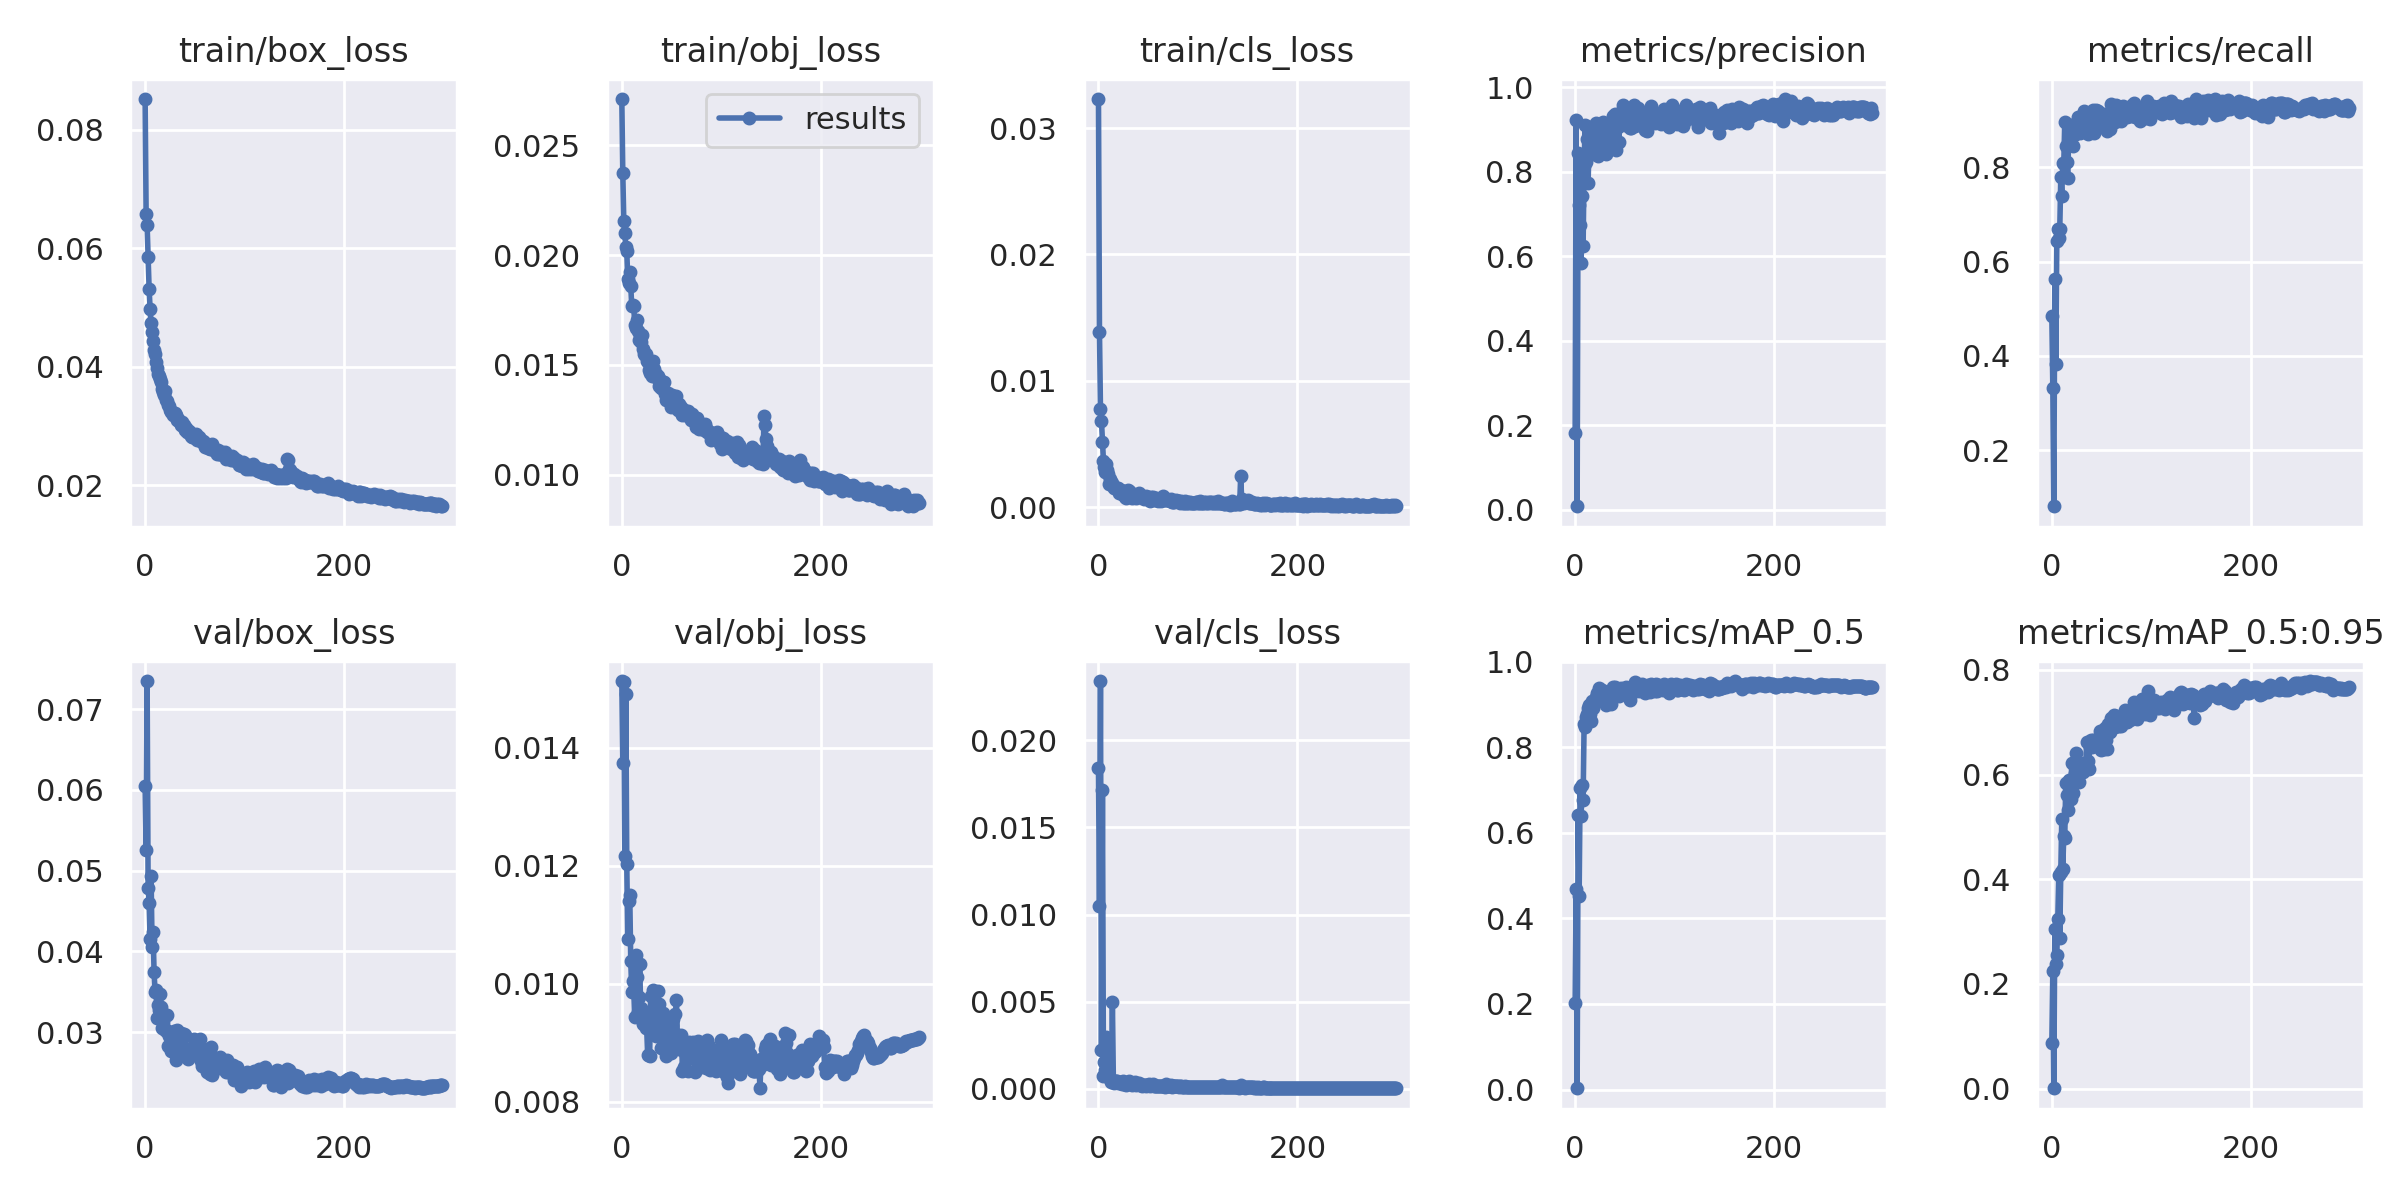

The data file committed next to this chart (first rows):
epoch, train/box_loss, train/obj_loss, train/cls_loss, metrics/precision, metrics/recall, metrics/mAP_0.5, metrics/mAP_0.5:0.95, val/box_loss, val/obj_loss, val/cls_loss, x/lr0, x/lr1, x/lr2
0, 0.08518, 0.02711, 0.0323, 0.1813, 0.4839, 0.2016, 0.08666, 0.06042, 0.01513, 0.01838, 0.003312, 0.003312, 0.07019
1, 0.06578, 0.02372, 0.0139, 0.9229, 0.3323, 0.4677, 0.2249, 0.05256, 0.01375, 0.01048, 0.006624, 0.006624, 0.04017
2, 0.06394, 0.02157, 0.007758, 0.008224, 0.08182, 0.002943, 0.0007625, 0.07347, 0.01511, 0.0234, 0.009914, 0.009914, 0.01013
3, 0.05848, 0.02102, 0.006817, 0.8454, 0.5637, 0.6422, 0.306, 0.04788, 0.01217, 0.002201, 0.009902, 0.009902, 0.009902
4, 0.05321, 0.02038, 0.005161, 0.7205, 0.3839, 0.4516, 0.2384, 0.04605, 0.01491, 0.01713, 0.009902, 0.009902, 0.009902
5, 0.04977, 0.02016, 0.003653, 0.6737, 0.644, 0.7052, 0.2551, 0.04156, 0.01203, 0.0007147, 0.009869, 0.009869, 0.009869
6, 0.04733, 0.01893, 0.00319, 0.5834, 0.6685, 0.6401, 0.3243, 0.04929, 0.01075, 0.001566, 0.009837, 0.009837, 0.009837
7, 0.0459, 0.01871, 0.002737, 0.7423, 0.6505, 0.7112, 0.4084, 0.04056, 0.0114, 0.001093, 0.009804, 0.009804, 0.009804
8, 0.04444, 0.01925, 0.003402, 0.6243, 0.6698, 0.6761, 0.2876, 0.04246, 0.01151, 0.002949, 0.009771, 0.009771, 0.009771
9, 0.04289, 0.01858, 0.002966, 0.8139, 0.7781, 0.8547, 0.4139, 0.03743, 0.01038, 0.001328, 0.009739, 0.009739, 0.009739
10, 0.04216, 0.01768, 0.002638, 0.9108, 0.7387, 0.8468, 0.5149, 0.03497, 0.009865, 0.0007569, 0.009706, 0.009706, 0.009706
11, 0.04075, 0.01774, 0.001837, 0.8236, 0.8083, 0.8709, 0.4193, 0.03521, 0.01005, 0.0006536, 0.009673, 0.009673, 0.009673
12, 0.03974, 0.01767, 0.002194, 0.8778, 0.8055, 0.8777, 0.4832, 0.03181, 0.009899, 0.0005402, 0.009641, 0.009641, 0.009641
13, 0.03875, 0.01681, 0.002011, 0.7723, 0.8957, 0.8924, 0.4789, 0.03334, 0.00943, 0.000403, 0.009608, 0.009608, 0.009608
14, 0.03841, 0.01669, 0.001879, 0.8664, 0.8452, 0.8984, 0.5831, 0.03278, 0.01049, 0.004961, 0.009575, 0.009575, 0.009575
15, 0.03792, 0.01704, 0.001706, 0.9069, 0.8103, 0.8791, 0.561, 0.0347, 0.01012, 0.0003947, 0.009543, 0.009543, 0.009543
16, 0.03737, 0.01656, 0.001501, 0.8666, 0.7778, 0.8621, 0.5317, 0.03309, 0.009525, 0.0003298, 0.00951, 0.00951, 0.00951
17, 0.03623, 0.01612, 0.001511, 0.9039, 0.8649, 0.9083, 0.5896, 0.03057, 0.009782, 0.0004286, 0.009477, 0.009477, 0.009477
18, 0.03568, 0.01635, 0.001501, 0.8706, 0.878, 0.892, 0.573, 0.03122, 0.01034, 0.000462, 0.009445, 0.009445, 0.009445
19, 0.03525, 0.01604, 0.001499, 0.8416, 0.8804, 0.9077, 0.5538, 0.03037, 0.009584, 0.0004263, 0.009412, 0.009412, 0.009412
20, 0.03587, 0.01636, 0.001497, 0.8686, 0.8901, 0.9084, 0.6218, 0.03045, 0.009468, 0.0003284, 0.009379, 0.009379, 0.009379
21, 0.03437, 0.0157, 0.001131, 0.915, 0.8447, 0.9182, 0.5645, 0.03013, 0.009325, 0.0003688, 0.009347, 0.009347, 0.009347
22, 0.03422, 0.01548, 0.001258, 0.9045, 0.8685, 0.9268, 0.6208, 0.03213, 0.009342, 0.0003285, 0.009314, 0.009314, 0.009314
23, 0.03356, 0.01546, 0.001338, 0.8364, 0.87, 0.9169, 0.6032, 0.02835, 0.009516, 0.0003532, 0.009281, 0.009281, 0.009281
24, 0.03336, 0.01548, 0.001034, 0.9111, 0.8929, 0.9394, 0.6404, 0.02948, 0.009242, 0.0002745, 0.009249, 0.009249, 0.009249
25, 0.03265, 0.01517, 0.001263, 0.8506, 0.88, 0.913, 0.623, 0.03, 0.009251, 0.0004383, 0.009216, 0.009216, 0.009216
26, 0.03243, 0.01511, 0.0009741, 0.864, 0.9056, 0.9185, 0.6007, 0.0277, 0.008796, 0.0002476, 0.009183, 0.009183, 0.009183
27, 0.03244, 0.01479, 0.0008223, 0.8813, 0.8981, 0.9335, 0.5859, 0.02859, 0.008799, 0.0002844, 0.009151, 0.009151, 0.009151
28, 0.03184, 0.01462, 0.0007406, 0.9188, 0.8727, 0.9258, 0.6213, 0.02872, 0.00878, 0.0002369, 0.009118, 0.009118, 0.009118
29, 0.032, 0.01461, 0.001247, 0.9007, 0.8904, 0.9219, 0.6133, 0.03019, 0.009799, 0.0003057, 0.009085, 0.009085, 0.009085
30, 0.03227, 0.0145, 0.001372, 0.8508, 0.9058, 0.9193, 0.611, 0.03008, 0.009439, 0.0003078, 0.009053, 0.009053, 0.009053
31, 0.0318, 0.01519, 0.001276, 0.8416, 0.8953, 0.898, 0.6044, 0.02654, 0.009898, 0.0004471, 0.00902, 0.00902, 0.00902
32, 0.0311, 0.0148, 0.001208, 0.9113, 0.9185, 0.9296, 0.6103, 0.0303, 0.009462, 0.0003277, 0.008987, 0.008987, 0.008987
33, 0.03123, 0.01449, 0.001069, 0.8816, 0.8982, 0.9109, 0.6099, 0.02928, 0.009383, 0.0002558, 0.008955, 0.008955, 0.008955
34, 0.03087, 0.01457, 0.0007392, 0.8978, 0.8905, 0.9228, 0.6106, 0.02971, 0.009122, 0.0002407, 0.008922, 0.008922, 0.008922
35, 0.03074, 0.01441, 0.0007902, 0.9125, 0.8776, 0.9144, 0.6622, 0.0287, 0.009427, 0.0003064, 0.008889, 0.008889, 0.008889
36, 0.03014, 0.01449, 0.0009927, 0.8898, 0.8699, 0.9023, 0.6264, 0.02984, 0.009878, 0.0002745, 0.008857, 0.008857, 0.008857
37, 0.03064, 0.01405, 0.0009821, 0.876, 0.9029, 0.9155, 0.6105, 0.02841, 0.009659, 0.0004004, 0.008824, 0.008824, 0.008824
38, 0.02996, 0.0143, 0.0006852, 0.9333, 0.9019, 0.9418, 0.6521, 0.02783, 0.009193, 0.0002299, 0.008791, 0.008791, 0.008791
39, 0.03022, 0.01396, 0.0009358, 0.9115, 0.9157, 0.9259, 0.6668, 0.02972, 0.008912, 0.0002753, 0.008759, 0.008759, 0.008759
40, 0.02943, 0.01397, 0.0009281, 0.9358, 0.8856, 0.9402, 0.6528, 0.02962, 0.009189, 0.0003025, 0.008726, 0.008726, 0.008726
41, 0.02971, 0.01424, 0.001106, 0.8521, 0.9209, 0.9217, 0.6666, 0.02737, 0.009504, 0.0003222, 0.008693, 0.008693, 0.008693
42, 0.02893, 0.01422, 0.0008115, 0.9156, 0.8727, 0.9322, 0.6596, 0.02696, 0.009049, 0.0002384, 0.008661, 0.008661, 0.008661
43, 0.02898, 0.01367, 0.0007929, 0.9072, 0.9032, 0.9293, 0.6664, 0.02669, 0.009273, 0.0002033, 0.008628, 0.008628, 0.008628
44, 0.02911, 0.01341, 0.0007926, 0.8707, 0.921, 0.9207, 0.6565, 0.02709, 0.00878, 0.0001807, 0.008595, 0.008595, 0.008595
45, 0.02889, 0.01366, 0.0007665, 0.938, 0.8905, 0.9352, 0.6552, 0.02794, 0.008931, 0.0002374, 0.008563, 0.008563, 0.008563
46, 0.02832, 0.01373, 0.0006186, 0.9273, 0.9185, 0.9397, 0.668, 0.02718, 0.008971, 0.0001929, 0.00853, 0.00853, 0.00853
47, 0.02812, 0.01354, 0.0008098, 0.9346, 0.8955, 0.935, 0.6637, 0.028, 0.009409, 0.0002167, 0.008497, 0.008497, 0.008497
48, 0.02822, 0.01357, 0.000837, 0.9577, 0.8951, 0.937, 0.6827, 0.028, 0.008915, 0.0001816, 0.008465, 0.008465, 0.008465
49, 0.02825, 0.01308, 0.0006863, 0.9318, 0.9056, 0.9334, 0.6469, 0.02915, 0.008826, 0.0002083, 0.008432, 0.008432, 0.008432
50, 0.02856, 0.01364, 0.0007635, 0.9107, 0.8847, 0.9307, 0.6659, 0.02724, 0.009309, 0.0002147, 0.008399, 0.008399, 0.008399
51, 0.02865, 0.01328, 0.0005991, 0.9412, 0.9032, 0.9407, 0.6606, 0.02733, 0.009398, 0.0002797, 0.008367, 0.008367, 0.008367
52, 0.02773, 0.01333, 0.0004591, 0.9156, 0.9129, 0.9341, 0.649, 0.02748, 0.008957, 0.0001789, 0.008334, 0.008334, 0.008334
53, 0.028, 0.01321, 0.0007602, 0.927, 0.9056, 0.9398, 0.6882, 0.02726, 0.008907, 0.0002056, 0.008301, 0.008301, 0.008301
54, 0.02811, 0.01349, 0.0007236, 0.9297, 0.8829, 0.9244, 0.6652, 0.02806, 0.009485, 0.0002341, 0.008269, 0.008269, 0.008269
55, 0.02785, 0.01357, 0.0008135, 0.9035, 0.8764, 0.9097, 0.6496, 0.02921, 0.009731, 0.0002859, 0.008236, 0.008236, 0.008236
56, 0.02754, 0.01321, 0.0005696, 0.903, 0.9084, 0.9274, 0.6976, 0.02642, 0.008986, 0.0001694, 0.008203, 0.008203, 0.008203
57, 0.02732, 0.01293, 0.0005987, 0.9262, 0.893, 0.9265, 0.6812, 0.02576, 0.009138, 0.0001709, 0.008171, 0.008171, 0.008171
58, 0.02745, 0.01323, 0.0007138, 0.9212, 0.9021, 0.9352, 0.6816, 0.02798, 0.008894, 0.0001748, 0.008138, 0.008138, 0.008138
59, 0.02726, 0.01295, 0.0005718, 0.9573, 0.8808, 0.9385, 0.6834, 0.02626, 0.008899, 0.0001694, 0.008105, 0.008105, 0.008105
... 240 more rows
